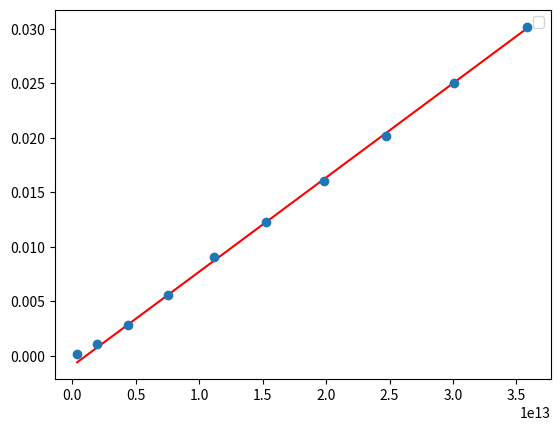

Source code (Python):
import scipy
import matplotlib.pyplot as plt
import numpy as np

MILI = 1e-3
CENTY = 1e-2
KELVIN = 273.15
BLACK_EMISSITY = 0.95
TEMP_ERROR = 1
DISTANCE_ERROR = 1 * CENTY

cube_measurements = np.array(
    [
        [50, 55, 60, 65, 70, 75, 80, 85, 90, 95, 100, 105, 110, 115, 120],  # T [C]
        [
            2.05,
            2.56,
            2.94,
            3.45,
            3.89,
            4.43,
            4.97,
            5.43,
            5.95,
            6.52,
            7.12,
            7.66,
            8.34,
            8.87,
            9.52,
        ],  # U_czarna [mV]
        [
            2.05,
            2.56,
            2.93,
            3.41,
            3.89,
            4.40,
            4.94,
            5.41,
            5.85,
            6.48,
            7.06,
            7.63,
            8.32,
            8.85,
            9.52,
        ],  # U_biała [mV]
        [
            0.17,
            0.18,
            0.23,
            0.25,
            0.26,
            0.29,
            0.32,
            0.34,
            0.38,
            0.42,
            0.45,
            0.50,
            0.54,
            0.58,
            0.63,
        ],  # U_metal_błyszczący [mV]
        [
            0.53,
            0.63,
            0.71,
            0.80,
            0.95,
            1.04,
            1.16,
            1.28,
            1.39,
            1.53,
            1.71,
            1.85,
            2.06,
            2.15,
            2.34,
        ],  # U_metal_matowy [mV]
        [
            0.15,
            0.15,
            0.15,
            0.17,
            0.21,
            0.19,
            0.17,
            0.14,
            0.14,
            0.17,
            0.19,
            0.21,
            0.24,
            0.26,
            0.25,
        ],  # U_otoczenie [mV]
    ]
)
cube_measurements[1:] = MILI * cube_measurements[1:]
cube_measurements[0] = KELVIN + cube_measurements[0]

REFERENCE_TEMP = 300
REFERENCE_RESISTANCE = 0.277

BULB_DISTANCE = 1.54  # d [m]
SENSOR_DISTANCE = 1.49  # d [m]
temp_measurments = np.array(
    [
        [
            0.828,
            1.775,
            2.725,
            3.681,
            4.64,
            5.60,
            6.57,
            7.53,
            8.50,
            9.47,
        ],  # U_żarówka [V]
        [
            0.919,
            1.191,
            1.432,
            1.648,
            1.847,
            2.033,
            2.207,
            2.370,
            2.524,
            2.671,
        ],  # I_żarówka [A]
        [
            0.25,
            1.20,
            2.89,
            5.68,
            9.12,
            12.31,
            16.15,
            20.25,
            25.13,
            30.24,
        ],  # U_czujnik [mV]
        [
            0.05,
            0.05,
            0.05,
            0.07,
            0.08,
            0.06,
            0.09,
            0.08,
            0.10,
            0.11,
        ],  # U_otoczenie [mV]
    ]
)
temp_measurments[2:] = MILI * temp_measurments[2:]

DISTANCE_BULB_VOLTAGE = 9.47
DISTANCE_BULB_CURRENT = 2.670
distance_measurments = np.array(
    [
        [149, 144, 139, 134, 129, 124, 119, 114, 109],  # d [cm]
        [30.58, 9.29, 4.11, 2.36, 1.52, 1.08, 0.82, 0.64, 0.52],  # U_czujnik [mV]
        [0.12, 0.10, 0.11, 0.11, 0.11, 0.08, 0.06, 0.05, 0.05],  # U_otoczenie [mV]
    ]
)
distance_measurments[1:] = MILI * distance_measurments[1:]
distance_measurments[0] = CENTY * distance_measurments[0]


def MeanAndStatisticalError(x):
    mean = np.mean(x)
    stat_err = np.sqrt(np.sum((x - mean) ** 2) / len(x))
    return mean, stat_err


def CombinedError(stat, measur):
    return np.sqrt(stat**2 + measur**2 / 3)


def DetectorVoltageError(voltage):
    return voltage * 0.0012 + MILI * 0.02


def BulbVoltageError(voltage):
    voltage_err = 0.005 * voltage
    voltage_err[voltage > 4] += 0.03
    voltage_err[voltage <= 4] += 0.003

    return np.abs(voltage_err)


def BulbCurrentError(current):
    return 0.02 * current + 0.005


def BackgroundVoltage(measurments):
    mean_surrounding_voltage, mean_surrounding_voltage_staterr = (
        MeanAndStatisticalError(measurments)
    )
    mean_surrounding_voltage_measerr = DetectorVoltageError(mean_surrounding_voltage)
    mean_surrounding_voltage_err = CombinedError(
        mean_surrounding_voltage_staterr, DetectorVoltageError(mean_surrounding_voltage)
    )
    print(
        f"mean surronding voltage: {mean_surrounding_voltage}, statistical error: {mean_surrounding_voltage_staterr}, measurment error: {mean_surrounding_voltage_measerr}, error: {mean_surrounding_voltage_err}"
    )
    return mean_surrounding_voltage, mean_surrounding_voltage_err


def LinearModel(params, x):
    m, c = params
    return m * x + c


def FitToLinearModel(x, y, x_err, y_err):
    linear = scipy.odr.Model(LinearModel)
    data = scipy.odr.RealData(x, y, sx=x_err, sy=y_err)
    initial_guess = [1.0, 0.0]

    odr = scipy.odr.ODR(data, linear, beta0=initial_guess)
    out = odr.run()
    return out.beta, out.sd_beta


def PlotLineFit(x, y, x_err, y_err, params, x_label, y_label, data_label, fit_label):
    plt.errorbar(x, y, xerr=x_err, yerr=y_err, fmt="o", label=data_label)
    x_fit = np.linspace(min(x), max(x), 200)
    y_fit = LinearModel(params, x_fit)
    plt.plot(x_fit, y_fit, "r-", label=fit_label)
    plt.xlabel(x_label)
    plt.ylabel(y_label)
    plt.legend()
    plt.savefig("graph.png", dpi=300, bbox_inches="tight")
    plt.clf()


def AdjustVoltage(voltage, adjustment, adjustment_err):
    voltage_adj = voltage - adjustment
    voltage_adj_err = np.sqrt(DetectorVoltageError(voltage) ** 2 + adjustment_err**2)
    return voltage_adj, np.abs(voltage_adj_err)


def Chi2Test(x, y, y_err, params, function, df):
    chi = np.sum(((params[0] * function(x) + params[1] - y) / y_err) ** 2)
    p_simple = scipy.stats.chi2.sf(chi, df)
    return np.sqrt(chi), p_simple


def CubeLineFit(temp, voltage, adjustment, adjustment_err):
    voltage_adj, voltage_adj_err = AdjustVoltage(voltage, adjustment, adjustment_err)
    temp_adj = temp**4
    temp_adj_err = 4 * temp**3 * TEMP_ERROR
    params_out, params_err = FitToLinearModel(
        temp_adj, voltage_adj, temp_adj_err, voltage_adj_err
    )
    print(f"fited line params: {params_out}, error: {params_err}")
    PlotLineFit(
        temp_adj, voltage_adj, temp_adj_err, voltage_adj_err, params_out, "", "", "", ""
    )
    return params_out, params_err


def Emissity(black_params, other_params, black_params_err, other_params_err):
    emissity = BLACK_EMISSITY * other_params[0] / black_params[0]
    emissity_err = (
        BLACK_EMISSITY
        * emissity
        * np.sqrt(
            (black_params_err[0] / black_params[0]) ** 2
            + (other_params_err[0] / other_params[0]) ** 2
        )
    )
    return emissity, emissity_err


def CubeAnalysis():
    mean_surrounding_voltage, mean_surrounding_voltage_err = BackgroundVoltage(
        cube_measurements[-1]
    )
    black_params, black_params_err = CubeLineFit(
        cube_measurements[0],
        cube_measurements[1],
        mean_surrounding_voltage,
        mean_surrounding_voltage_err,
    )
    white_params, white_params_err = CubeLineFit(
        cube_measurements[0],
        cube_measurements[2],
        mean_surrounding_voltage,
        mean_surrounding_voltage_err,
    )
    shining_params, shining_params_err = CubeLineFit(
        cube_measurements[0],
        cube_measurements[3],
        mean_surrounding_voltage,
        mean_surrounding_voltage_err,
    )
    dull_params, dull_params_err = CubeLineFit(
        cube_measurements[0],
        cube_measurements[4],
        mean_surrounding_voltage,
        mean_surrounding_voltage_err,
    )
    white_emissity, white_emissity_err = Emissity(
        black_params, white_params, black_params_err, white_params_err
    )
    shining_emissity, shining_emissity_err = Emissity(
        black_params, shining_params, black_params_err, shining_params_err
    )
    dull_emissity, dull_emissity_err = Emissity(
        black_params, dull_params, black_params_err, dull_params_err
    )
    print(f"emissity for white side: {white_emissity}, error: {white_emissity_err}")
    print(
        f"emissity for shining side: {shining_emissity}, error: {shining_emissity_err}"
    )
    print(f"emissity for dull side: {dull_emissity}, error: {dull_emissity_err}")


def Resistance(voltage, current, voltage_err, current_err):
    resistance = voltage / current
    resistance_err = resistance * np.sqrt(
        (voltage_err / voltage) ** 2 + (current_err / current) ** 2
    )
    return resistance, np.abs(resistance_err)


def Alpha(resistance, resistance_err):
    exp = 0.11778
    alpha = 0.00407 * ((resistance / REFERENCE_RESISTANCE) ** exp)
    alpha_err = exp * alpha * resistance_err / resistance
    return alpha, np.abs(alpha_err)


def BulbTemperature(resistance, resistance_err):
    alpha = Alpha(resistance, resistance_err)
    temp = (resistance - REFERENCE_RESISTANCE) / (
        alpha[0] * REFERENCE_RESISTANCE
    ) + REFERENCE_TEMP
    temp_err = np.sqrt(
        (resistance_err / (alpha[0] * REFERENCE_RESISTANCE)) ** 2
        + (resistance * alpha[1] / (alpha[0] ** 2 * REFERENCE_RESISTANCE)) ** 2
    )
    return temp, np.abs(temp_err)


def TemperatureAnalysis():
    temp, temp_err = BulbTemperature(
        *Resistance(
            temp_measurments[0],
            temp_measurments[1],
            BulbVoltageError(temp_measurments[0]),
            BulbCurrentError(temp_measurments[1]),
        )
    )
    mean_background_voltage, mean_background_voltage_err = BackgroundVoltage(
        temp_measurments[-1]
    )
    voltage_adj, voltage_adj_err = AdjustVoltage(
        temp_measurments[2], mean_background_voltage, mean_background_voltage_err
    )
    temp_log = np.log(temp)
    temp_log_err = np.abs(temp_err / temp)
    voltage_adj_log = np.log(voltage_adj)
    voltage_adj_log_err = np.abs(voltage_adj_err / voltage_adj)
    params_out, params_err = FitToLinearModel(
        temp_log, voltage_adj_log, temp_log_err, voltage_adj_log_err
    )
    print(f"fited line params: {params_out}, error: {params_err}")
    PlotLineFit(
        temp_log,
        voltage_adj_log,
        temp_log_err,
        voltage_adj_log_err,
        params_out,
        "",
        "",
        "",
        "",
    )


def TemperatureAnalysisExponent():
    temp, temp_err = BulbTemperature(
        *Resistance(
            temp_measurments[0],
            temp_measurments[1],
            BulbVoltageError(temp_measurments[0]),
            BulbCurrentError(temp_measurments[1]),
        )
    )
    mean_background_voltage, mean_background_voltage_err = BackgroundVoltage(
        temp_measurments[-1]
    )
    params_out, params_err = CubeLineFit(
        temp, temp_measurments[2], mean_background_voltage, mean_background_voltage_err
    )
    voltage_adj, voltage_adj_err = AdjustVoltage(
        temp_measurments[2], mean_background_voltage, mean_background_voltage_err
    )
    chi = Chi2Test(
        temp,
        temp_measurments[2] - voltage_adj,
        np.sqrt(DetectorVoltageError(temp_measurments[2]) ** 2 + voltage_adj_err**2),
        params_out,
        lambda x: x**4,
        len(temp_measurments) - 2,
    )
    print(f"fited line params: {params_out}, error: {params_err}")
    print(f"resulting chi2 test: {chi}")


def InverseSquareLaw(distance, distance_err):
    distance_adj = 1 / distance**2
    distance_adj_err = 2 * distance_err / (distance_adj**3)
    return distance_adj, distance_adj_err


def DistanceAnalysis():
    true_distance = np.abs(distance_measurments[0] - BULB_DISTANCE)
    distance_adj = np.log(true_distance)
    distance_adj_err = np.abs(DISTANCE_ERROR / true_distance)
    mean_background_voltage, mean_background_voltage_err = BackgroundVoltage(
        distance_measurments[-1]
    )
    voltage_adj, voltage_adj_err = AdjustVoltage(
        distance_measurments[1], mean_background_voltage, mean_background_voltage_err
    )
    voltage_adj_log = np.log(voltage_adj)
    voltage_adj_log_err = np.abs(voltage_adj_err / voltage_adj)
    params_out, params_err = FitToLinearModel(
        distance_adj, voltage_adj_log, distance_adj_err, voltage_adj_log_err
    )
    print(f"fited line params: {params_out}, error: {params_err}")
    PlotLineFit(
        distance_adj,
        voltage_adj_log,
        distance_adj_err,
        voltage_adj_log_err,
        params_out,
        "",
        "",
        "",
        "",
    )


# CubeAnalysis()
# TemperatureAnalysis()
TemperatureAnalysisExponent()
# DistanceAnalysis()
